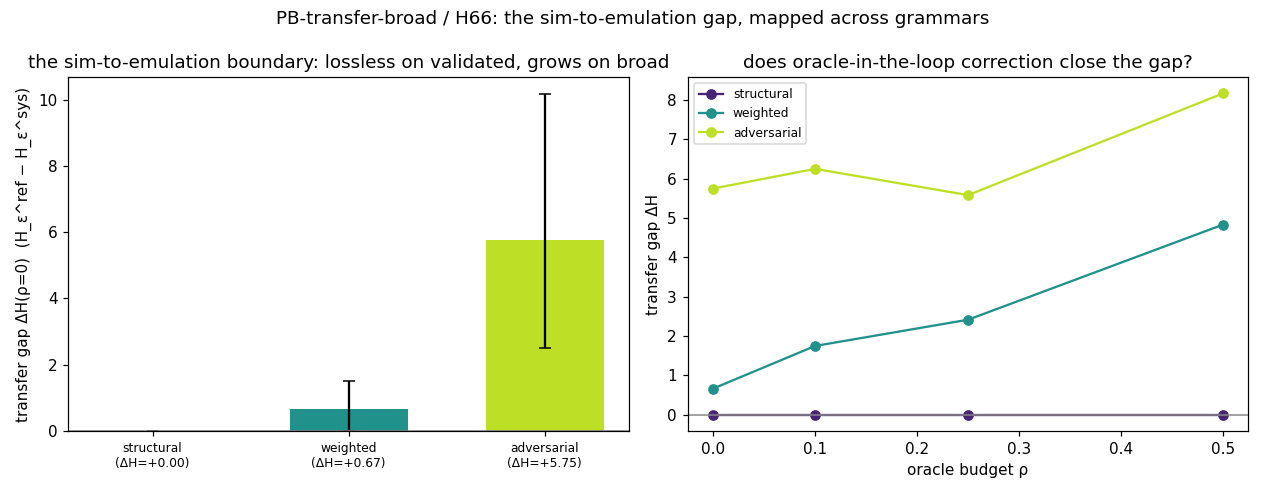

The file beside this chart, header and first rows:
grammar, rho, h_ref, h_sys, delta_h, dh_lo, dh_hi, n
structural, 0.0000, 4.417, 4.417, 0.000000, 0.000000, 0.000000, 12
structural, 0.1000, 4.667, 4.667, 0.000000, 0.000000, 0.000000, 12
structural, 0.2500, 4.667, 4.667, 0.000000, 0.000000, 0.000000, 12
structural, 0.5000, 8.167, 8.167, 0.000000, 0.000000, 0.000000, 12
weighted, 0.0000, 3.083, 2.417, 0.6667, 0.000000, 1.5, 12
weighted, 0.1000, 5.75, 4, 1.75, 0.6667, 3, 12
weighted, 0.2500, 6.833, 4.417, 2.417, 0.6667, 4.667, 12
weighted, 0.5000, 11.17, 6.333, 4.833, 1.667, 8.5, 12
adversarial, 0.0000, 7, 1.25, 5.75, 2.5, 10.17, 12
adversarial, 0.1000, 8.333, 2.083, 6.25, 2.583, 10.75, 12
adversarial, 0.2500, 7.917, 2.333, 5.583, 2.333, 9.917, 12
adversarial, 0.5000, 11.17, 3, 8.167, 4.083, 12.83, 12
